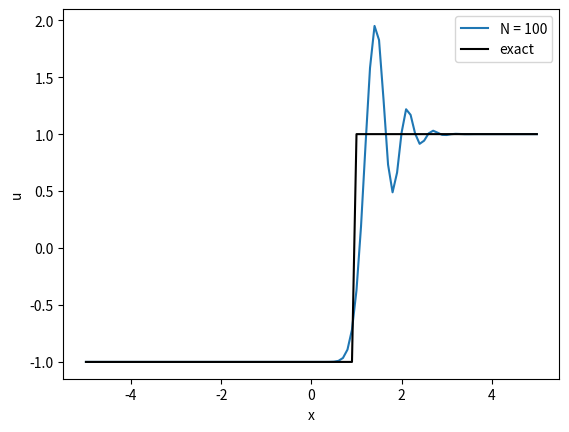

Recreate this plot in Python.
import numpy as np
import math
import matplotlib.pyplot as plt

"Function: solve u_t+2*u_x=0"

def init(x):
    u0 = lambda x: np.where(x < 0, -1, 1)
    u0_ = u0(x)
    return u0_
    
def exactu(t, x):
    uex = lambda t, x: np.where(x < t,-1, 1)
    u = uex(t, x)
    return u

def bc(N, uc):
    # periodic
    uc[0] = uc[1]
    uc[N+1] = uc[N]
    return uc
        
def getflux(uc, lambda_):
    flux = lambda u: u
    fluxp = lambda u: 1
    f = flux(uc)*np.ones(len(uc))
    fp = fluxp(uc)*np.ones(len(uc))
    

    #Lax Wendroff
    #fh = lax_wendroff(lambda_, uc, f, fp)
    #rhs = fh[1:]-fh[0:-1]

    #Beam Warming
    rhs = beam_warming(lambda_, uc, fp)
    
    return rhs

def lax_wendroff(lambda_, u, f, fp):
    
    ah = np.zeros(len(u)-1)
    for i in range(len(u)-1):
        if u[i] == u[i+1]:
            ah[i] = fp[i]
        else:
            ah[i] = (f[i+1]-f[i])/(u[i+1]-u[i])
    fh = np.zeros(len(u)-1)
    fh = 0.5*(f[0:-1]+f[1:])-0.5*lambda_*ah**2*(u[1:]-u[0:-1])
    return fh

    # Linear advection equation
    #a = fp[0]
    #fh = np.zeros(len(u)-1)
    #fh[1:] = a/2 * (u[2:] - u[0:-2]) + a**2/2 * lambda_ * (u[2:]-2*u[1:-1]+u[0:-2])
    #fh[0]=fh[1]
    #return fh[1:]


def beam_warming(lambda_, u, fp):
    fh = np.zeros(len(u) - 1)  # Adjust the length of fh
    a = fp[0:-3]
    fh[2:] = 0.5 * a * (3 * u[2:-1] - 4 * u[1:-2] + u[:-3]) + a**2/2 * lambda_ * (u[2:-1] - 2 * u[1:-2] + u[:-3])
    fh[0]=fh[2]
    fh[1]=fh[2]
    return fh[1:]

if __name__ == "__main__":
    # setup
    cfl = 0.4
    tend = 1

    xleft = -5
    xright = 5
    
    N = 100
    
    # uniform grid
    x = np.linspace(xleft, xright, N+1)
    dx = (xright-xleft)/N
    dt = cfl*dx/2

    # initialize
    uc = np.zeros(N+2) # there is 1 ghost point for the boundary on the left.
    uc[1:] = init(x)
    rhs = np.zeros(N)
    
    # exact solution
    uex = np.zeros(N+1)
    uex = exactu(tend, x)

    # time evolution
    time = 0
    kt = 0
    
    kmax = 10**5
    #while (time < tend)&(kt<kmax):
    while time < tend:
        kt = kt+1
        if time+dt >= tend:
            dt = tend-time
        time = time+dt
    
        uc = bc(N, uc)
        rhs = getflux(uc, dt/dx)
    
        # Euler forward
        uc[1:-1] = uc[1:-1]-dt/dx*rhs
    
    uc = bc(N, uc)
    
    plt.plot(x, uc[1:], label = 'N = 100')
    plt.legend()
    plt.xlabel('x');plt.ylabel('u')
    plt.plot(x, uex, 'k-', label='exact')
    plt.legend()
    plt.show()